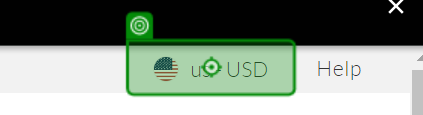
Task: Monitor the prices from various website for Dermalogica
Workflow: Skinstore_SelectCountry

Step 1: click on the button in window 'LOOKFANTASTIC - Beauty, Fragrances, Skincare & Haircare' (chrome.exe)

Step 2: type "FRANCE" into the drop-down in window 'LOOKFANTASTIC - Beauty, Fragrances, Skincare & Haircare' (chrome.exe) (no picture)

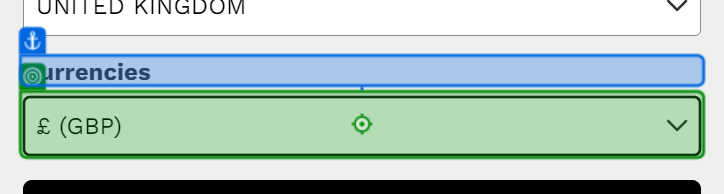
Step 3: type "€ (EUR)" into the drop-down in window 'LOOKFANTASTIC - Beauty, Fragrances, Skincare & Haircare' (chrome.exe)

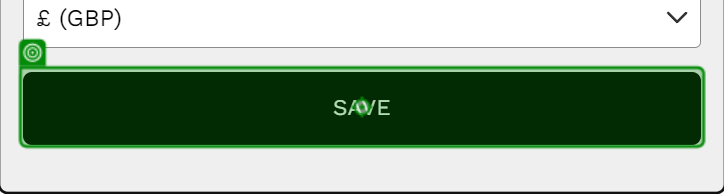
Step 4: click on the button in window 'LOOKFANTASTIC - Beauty, Fragrances, Skincare & Haircare' (chrome.exe)
